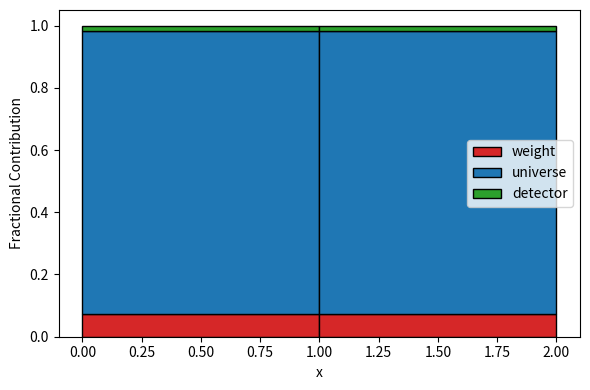

Recreate this plot in Python.
#!/usr/bin/env python3
"""Example script to visualise systematic uncertainty contributions.

This reproduces the toy setup from ``tests/test_systematics.cpp`` and
creates a stacked bar chart showing the relative contribution of each
systematic (weight, universe, detector variation) to the total
systematic variance in each bin.
"""

import numpy as np
import matplotlib.pyplot as plt


def main(output: str = "systematics_breakdown.png", normalise: bool = True) -> None:
    """Generate a stacked histogram of systematic contributions.

    Parameters
    ----------
    output:
        Path to the output image file.
    normalise:
        If True, normalise each bin to show fractional contribution.
    """
    # Binning used in the toy example
    edges = np.array([0.0, 1.0, 2.0])
    bin_centers = 0.5 * (edges[:-1] + edges[1:])

    # Covariance matrices from weight, universe, and detector variations
    weight_cov = np.diag([0.04, 0.04])
    universe_cov = np.array([[0.5, -0.5], [-0.5, 0.5]])
    detector_cov = np.array([[0.01, -0.01], [-0.01, 0.01]])

    covs = {
        "weight": weight_cov,
        "universe": universe_cov,
        "detector": detector_cov,
    }

    # Extract variances for each systematic
    variances = {name: np.diag(cov) for name, cov in covs.items()}
    total_variance = np.sum(list(variances.values()), axis=0)

    bottoms = np.zeros_like(bin_centers)
    fig, ax = plt.subplots(figsize=(6, 4))

    for name, color in zip(variances.keys(), ["tab:red", "tab:blue", "tab:green"]):
        values = variances[name]
        if normalise:
            values = values / total_variance
        ax.bar(
            bin_centers,
            values,
            bottom=bottoms,
            width=np.diff(edges),
            label=name,
            color=color,
            edgecolor="black",
        )
        bottoms += values

    ax.set_xlabel("x")
    ax.set_ylabel("Fractional Contribution" if normalise else "Variance")
    ax.legend()
    fig.tight_layout()
    fig.savefig(output)
    print(f"Saved {output}")


if __name__ == "__main__":
    main()
